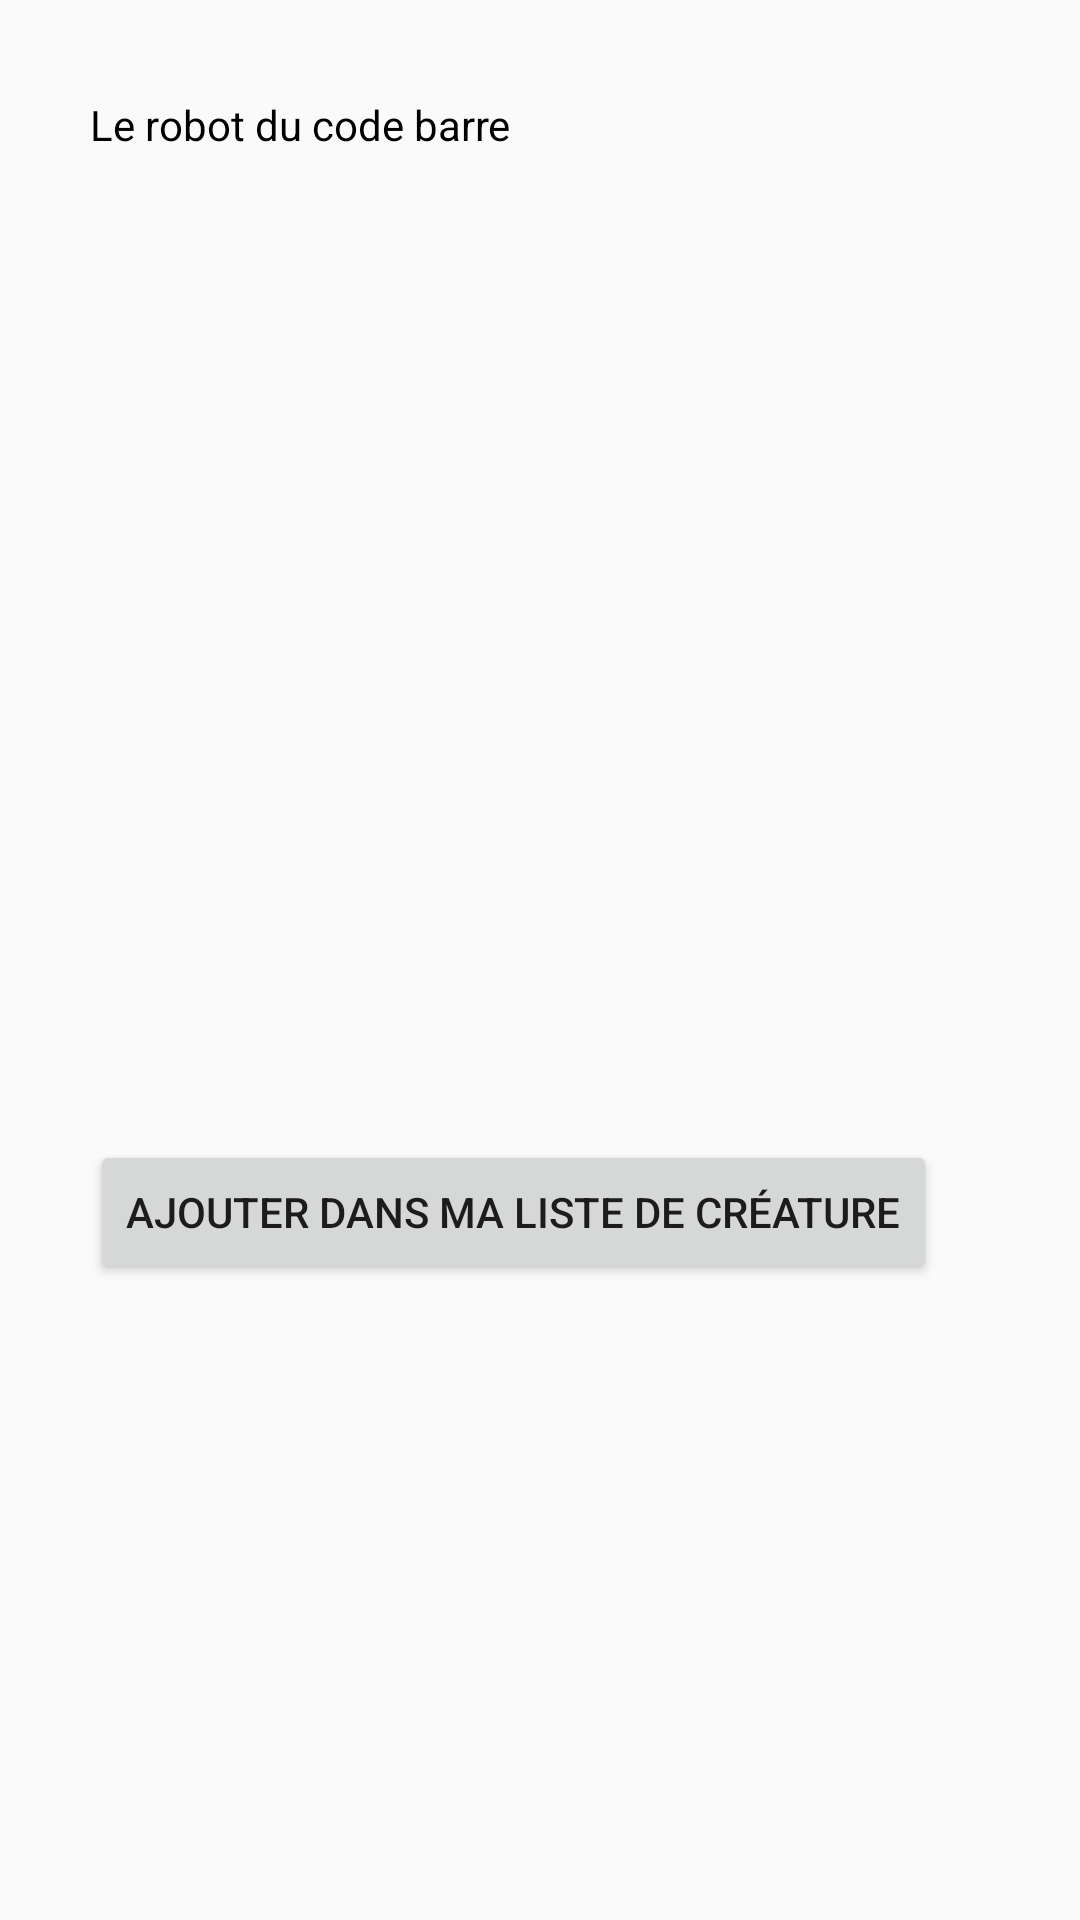

Layout XML and referenced resources for this Android screen:
<!-- AndroidManifest.xml: application theme AppTheme -->
<!-- res/layout/activity_generate_robot.xml -->
<?xml version="1.0" encoding="utf-8"?>
<LinearLayout xmlns:android="http://schemas.android.com/apk/res/android"
    xmlns:app="http://schemas.android.com/apk/res-auto"
    xmlns:tools="http://schemas.android.com/tools"
    android:layout_width="match_parent"
    android:layout_height="match_parent"
    android:orientation="vertical"
    tools:context="com.example.mbds.barcodebattler.generateRobotActivity">

    <include layout="@layout/header" />




    <LinearLayout
        android:layout_width="match_parent"
        android:layout_height="wrap_content"
        android:layout_marginLeft="30dp"
        android:layout_marginRight="30dp"
        android:layout_marginTop="5dp"
        android:orientation="vertical">

        <TextView
            android:layout_width="wrap_content"
            android:layout_height="wrap_content"
            android:text="Le robot du code barre"
            android:textColor="@android:color/black"/>
        <TextView
            android:layout_marginTop="5dp"
            android:layout_width="wrap_content"
            android:layout_height="wrap_content"
            android:id="@+id/code"
            android:textColor="@android:color/black"/>
        <LinearLayout
            android:layout_width="match_parent"
            android:layout_height="wrap_content"
            android:orientation="horizontal"
            android:weightSum="5">
            <ImageView
                android:id="@+id/image"
                android:layout_width="100dp"
                android:layout_height="100dp"/>



            <LinearLayout
                android:layout_width="0dp"
                android:layout_height="wrap_content"
                android:layout_weight="3"
                android:orientation="vertical">
                <TextView
                    android:id="@+id/nom"
                    android:layout_width="wrap_content"
                    android:layout_height="wrap_content"
                    android:layout_marginLeft="5dp"
                    android:textStyle="bold"
                    />

                <TextView android:id="@+id/pv"
                    android:layout_width="wrap_content"
                    android:layout_height="wrap_content"
                    android:layout_marginLeft="5dp"
                    android:textColor="@android:color/black"
                    />
                <TextView android:id="@+id/attaque"
                    android:layout_width="wrap_content"
                    android:layout_height="wrap_content"
                    android:layout_marginLeft="5dp"
                    android:textColor="@android:color/black"
                    />
                <TextView android:id="@+id/defense"
                    android:layout_width="wrap_content"
                    android:layout_height="wrap_content"
                    android:layout_marginLeft="5dp"
                    android:textColor="@android:color/black"
                    />



            </LinearLayout>
        </LinearLayout>

        <ListView
            android:id="@+id/equipements"
            android:layout_width="match_parent"
            android:layout_height="200dp">

        </ListView>
        <Button
            android:layout_marginTop="5dp"
            android:layout_width="wrap_content"
            android:layout_height="wrap_content"
            android:text="Ajouter dans ma liste de créature"
            android:id="@+id/ajout"/>



    </LinearLayout>


</LinearLayout>
<!-- res/layout/header.xml (included above) -->
<?xml version="1.0" encoding="utf-8"?>
<LinearLayout xmlns:android="http://schemas.android.com/apk/res/android"
    android:layout_width="match_parent"
    android:layout_height="wrap_content"
    android:orientation="horizontal"
    android:weightSum="3">

    <View
        android:layout_width="0dp"
        android:layout_height="0dp"
        android:layout_weight="1"/>
    <TextView android:id="@+id/title"
        android:layout_width="0dp"
        android:layout_height="wrap_content"
        android:layout_weight="1"
        android:textSize="20sp"
        android:textColor="@android:color/black"/>
    <View
        android:layout_width="0dp"
        android:layout_height="0dp"
        android:layout_weight="1"/>

</LinearLayout>
<!-- resources referenced by this layout -->
<resources>
  <style name="AppTheme" parent="Theme.AppCompat.Light.DarkActionBar">
          
          <item name="colorPrimary">@color/colorPrimary</item>
          <item name="colorPrimaryDark">@color/colorPrimaryDark</item>
          <item name="colorAccent">@color/colorAccent</item>
      </style>
  <!-- not gathered from this repository: default colours our renderer supplied (Android Studio template values) -->
  <color name="colorPrimary">#FF6200EE</color>
  <color name="colorPrimaryDark">#FF3700B3</color>
  <color name="colorAccent">#FF03DAC5</color>
</resources>
